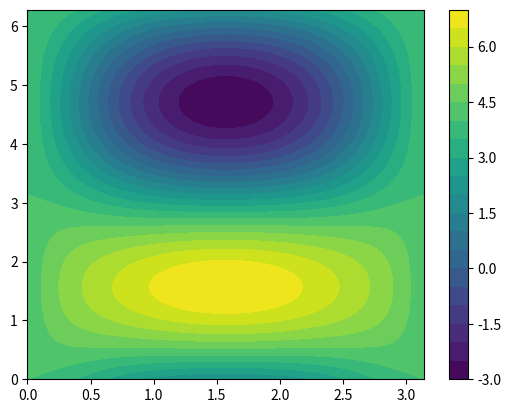

Write the Python code that produced this figure.
# Kovalevskaja

import matplotlib.pyplot as plt
from mpl_toolkits.mplot3d import Axes3D
from matplotlib.animation import FuncAnimation
import numpy as np
from scipy.integrate import odeint
from matplotlib import gridspec
import sys
import math
import pylab
import numpy
import time

# Parameters: A, B, C, a, b, c, h
# We assume r_s to be (0, 0, c)
# and A > B > C (almost Lagrange case)

# Here we define parameters
A = 1.0
B = A
C = 0.5
a = 5.0
b = 0.0
c = 0.0

k = 2
p0 = 0
q0 = 0
r0 = 0.0

SolNum = 100
TotEnerg = 7.0
TotalTimeSteps = 10000.0
TotalTime = 100.0

def VLevels(theta, phi):
    ret = 0.5*k*k/(A*math.sin(theta)*math.sin(theta) + C*math.cos(theta)*math.cos(theta))
    ret = ret + a*math.sin(theta)*math.sin(phi) + b*math.sin(theta)*math.cos(phi) + c*math.cos(theta)
    return ret
 
def SolveEq(phi, a1, b1, h1):
    tol = 0.000001
    fun = 1.0 + h1
    while (abs(fun-h1) > tol):
        c1 = 0.5*(b1+a1)
        if((VLevels(c1, phi)-h1)*(VLevels(a1,phi)-h1) > 0):
#            print(VLevels(a1, phi)-h1, VLevels(c1,phi)-h1)            
            a1 = c1
#            time.sleep(1)
        else:
#            print(VLevels(c1,phi)-h1, VLevels(b1, phi)-h1)
            b1 = c1
#            time.sleep(1)
        fun = VLevels(c1,phi)
#    print(fun)
    return c1


def dPsi(dPhi, theta):
    ans = (k - C*dPhi*math.cos(theta))/(A*math.sin(theta)*math.sin(theta)+C*math.cos(theta)*math.cos(theta))
    return ans
    
def pqr(dPhi, dPsi, dTheta, Phi, Theta):
    p = dPsi*math.sin(Theta)*math.sin(Phi)+dTheta*math.cos(Phi)
    q = dPsi*math.sin(Theta)*math.cos(Phi)-dTheta*math.sin(Phi)
    r = dPhi + dPsi*math.cos(Theta)
    return p, q, r
    
def Integrals(x1, x2, x3, x4, x5, x6):
    nu = a/C
    I1 = x1**2 + x2**2 + nu*x4 + 0.5*x3**2
    I2 = (x1*x4 + x2*x5) + 0.5*x3*x6
    I3 = ((x1**2 - x2**2 - nu*x4)**2+(2*x1*x2-nu*x5)**2)**0.5
    I4 = x4**2 + x5**2 + x6**2
    return I1, I2, I3, I4, I1 - 2*I2*I2 - I3

def CalcEn(theta, pt, phi, pp):
    ret = 0.0
#    print("GGG")
    div = A*math.sin(theta)*math.sin(theta) + C*math.cos(theta)*math.cos(theta)
#    print("GGG")
    R2 = 0.5*A*pt*pt + 0.5*pp*pp*A*C*math.sin(theta)*math.sin(theta)/div
#    print("GGG")    
    R0 = -0.5*k*k/div - a*math.sin(theta)*math.sin(phi)-b*math.sin(theta)*math.cos(phi)-c*math.cos(theta)
#    print("GGG")
    ret = R2-R0
    return ret
 
# Create initial condtions for a given h
def CreateInitCond(r_s, h, n):
    gamma_1_ret = []
    gamma_2_ret = []
    gamma_3_ret = []
    alpha = math.acos(h/r_s[2])
    for i in range(n):
        gamma_1_ret.append(math.sin(alpha)*math.cos(i*2.0*math.pi/n))
        gamma_2_ret.append(math.sin(alpha)*math.sin(i*2.0*math.pi/n))
        gamma_3_ret.append(h/r_s[2])
    return gamma_1_ret, gamma_2_ret, gamma_3_ret

def CreateInitCond2(r_s, h, n):
    gamma_1_ret = []
    gamma_2_ret = []
    gamma_3_ret = []
    alpha = math.acos((h-0.5*(A*p0*p0 + B*q0*q0 + C*r0*r0))/r_s[2])
    for i in range(n):
        gamma_1_ret.append(math.sin(alpha)*math.cos(i*2.0*math.pi/n))
        gamma_2_ret.append(math.sin(alpha)*math.sin(i*2.0*math.pi/n))
        gamma_3_ret.append((h-0.5*(A*p0*p0 + B*q0*q0 + C*r0*r0))/r_s[2])
    return gamma_1_ret, gamma_2_ret, gamma_3_ret

def TransIntoGamma(phi, theta):
    return math.sin(theta)*math.sin(phi), math.sin(theta)*math.cos(phi), math.cos(theta)

# (x,y,z) -> (xi, eta)
def StereographicProj(x, y, z):
    xi=[]
    eta=[]
    for i in range(len(x)):
        xi.append(2.0*x[i]/(1.0-z[i]))
        eta.append(2.0*y[i]/(1.0-z[i]))
    return xi, eta

def vec(var,t):
    theta = var[0]
    pt = var[1]
    phi = var[2]
    pp = var[3]
    
    vec1 = pt
    vec3 = pp
    
    div = A*math.sin(theta)*math.sin(theta) + C*math.cos(theta)*math.cos(theta)
    
    vec2_part1 = -(k - C*pp*math.cos(theta))*C*pp*math.sin(theta)/div
    vec2_part2 = (A-C)*math.sin(theta)*math.cos(theta)*(k - C*pp*math.cos(theta))*(k - C*pp*math.cos(theta))/div/div
    vec2_part3 = -a*math.cos(theta)*math.sin(phi)-b*math.cos(theta)*math.cos(phi)+c*math.sin(theta)
    vec2 = (vec2_part1 + vec2_part2 + vec2_part3)/A
    
    div2 = (C - C*C*math.cos(theta)*math.cos(theta)/div)   
    
    vec4_part1 = -(2*C*C*pp*pt*math.sin(theta)*math.cos(theta)-C*k*pt*math.sin(theta))/div
    vec4_part2 =2.0*pt*(k-C*pp*math.cos(theta))*C*math.cos(theta)
    vec4_part2 = vec4_part2*(A-C)*math.sin(theta)*math.cos(theta)/div/div
    vec4_part3 = -a*math.sin(theta)*math.cos(phi)+b*math.sin(theta)*math.sin(phi)

    vec4 = (vec4_part1 + vec4_part2 + vec4_part3)/div2
    
    return vec1, vec2, vec3, vec4

def f(var, t):
    p = var[0]
    q = var[1]
    r = var[2]
    gamma_1 = var[3]
    gamma_2 = var[4]
    gamma_3 = var[5]
    f1 = 1.0/A*(-(C-B)*q*r + c*gamma_2 - b*gamma_3)
    f2 = 1.0/B*(-(A-C)*r*p + a*gamma_3 - c*gamma_1)
    f3 = 1.0/C*(-(B-A)*p*q + b*gamma_1 - a*gamma_2)
    f4 = -(q*gamma_3 - r*gamma_2)
    f5 = -(r*gamma_1 - p*gamma_3)
    f6 = -(p*gamma_2 - q*gamma_1)
    return f1, f2, f3, f4, f5, f6

def CreateBoundary(x, h_in):
        x_ret = []
        y_ret = []
        h=-1.0*h_in
        for q in x:
            if (h - 3.0/2.0*q*q > 0):
                if(1/(h-3.0/2.0*q*q)**2-q**2 > 0):
                    x_ret.append(q)
                    y_ret.append((1.0/(h-3.0/2.0*q*q)**2-q**2)**(0.5))
                    x_ret.append(q)
                    y_ret.append(-(1/(h-3.0/2.0*q*q)**2-q**2)**(0.5))
        return x_ret, y_ret

def Energy(q1,p1,q2,p2,h_in):
    h=-h_in
    ret = h + 0.5*(p1**2 + p2**2) - 1.5*q1**2 - (q1**2 + q2**2)**(-0.5)
    return ret

def CreateBoundaryNew(h, n):
    coeff = [1.5,0.0, h, 1.0]
    a = np.roots(coeff)
    x = numpy.linspace(-max(a)*0.999,max(a)*0.999,int(n))
    x_ret, y_ret = CreateBoundary(x,h)
    return x_ret, y_ret

#def f(var, t):
#    q1 = var[0]
#    p1 = var[1]
#    q2 = var[2]
#    p2 = var[3]
#    f1 = p1
#    f3 = p2
#    f2 = 2*p2 + 3*q1 - q1/((q1**2 + q2**2)**(1.5))
#    f4 = -2*p1 - q2/((q1**2 + q2**2)**(1.5))
#    return f1, f2, f3, f4

r_s = [a, b, c]

print("+++")

theta = numpy.linspace(0,math.pi,200)
phi = numpy.linspace(0,2*math.pi,200)


V = numpy.zeros((len(phi), len(theta)))
for i in range(len(theta)):
    for j in range(len(phi)):
        V[j][i] = (VLevels(theta[i], phi[j]))



plt.figure()
CS = plt.contourf(theta, phi, V, 20)
cbar = plt.colorbar(CS)
plt.show()


sys.exit(0)

#print(CalcEn(theta[50], 0.0, phi[50], 0.0))
#print("AAA")

fig = plt.figure(figsize=(7, 5))
plt.axis('equal')

out1 = []
out2 = []
out3 = []

for i in range(len(phi)):
    g_ret = TransIntoGamma(phi[i], theta[i])
    out1.append(g_ret[0])
    out2.append(g_ret[1])
    out3.append(g_ret[2])
    
xi, eta = StereographicProj(out1, out2, out3)

plx = []
ply = []

for j in range(len(theta)):    
    init = theta[j], 0.0, phi[j], 0.0
    t = numpy.linspace(0,TotalTime,TotalTimeSteps)
    sol = odeint(vec, init, t)
    x_out = []
    y_out = []
    x_out = sol[:,0]
    px_out = sol[:,1]
    y_out = sol[:,2]
    py_out = sol[:,3]
    dpsi = dPsi(py_out[1000],x_out[1000])
    #(dPhi, dPsi, dTheta, Phi, Theta):
    Omega = pqr(py_out[1000], dpsi, px_out[1000], y_out[1000], x_out[1000])    
    myGam = TransIntoGamma(y_out[1000], x_out[1000])
    myI = Integrals(Omega[0], Omega[1], Omega[2], myGam[0], myGam[1], myGam[2])
    print(myI[4])    
    plx.append(j)
    ply.append(myI[4])
    out1a = []
    out2a = []
    out3a = []
    for i in range(len(x_out)):
        g_ret = TransIntoGamma(y_out[i], x_out[i])
        out1a.append(g_ret[0])
        out2a.append(g_ret[1])
        out3a.append(g_ret[2])
    
    xi_out = []
    eta_out = []
    xi_out, eta_out = StereographicProj(out1a, out2a, out3a)   
    #plt.plot(xi_out, eta_out, marker='', linestyle='-', color='r')   

#plt.plot(xi, eta, marker='', linestyle='-', color='r')

#plt.plot(plx, ply, marker='', linestyle='-', color='r')

#plt.show()

#sys.exit(0)
















V = numpy.zeros((len(phi), len(theta)))
for i in range(len(theta)):
    for j in range(len(phi)):
        V[j][i] = (VLevels(theta[i], phi[j]))



plt.figure()
CS = plt.contourf(theta, phi, V, 100)
plt.show()


sys.exit(0)

gamma_12, gamma_22, gamma_32 = CreateInitCond(r_s, TotEnerg, SolNum)
gamma_1, gamma_2, gamma_3 = CreateInitCond2(r_s, TotEnerg, SolNum)
xi, eta = StereographicProj(gamma_12, gamma_22, gamma_32)

fig = plt.figure(figsize=(7, 5))
plt.axis('equal')
t = numpy.linspace(0,TotalTime,TotalTimeSteps)
#init = 0.0, 0.0, 0.0, gamma_1[0], gamma_2[0], gamma_3[0]
init = p0, q0, r0, gamma_1[5], gamma_2[5], gamma_3[5]
sol = odeint(f, init, t)

x_out = []
y_out = []
z_out = []
x_out = sol[:,3]
y_out = sol[:,4]
z_out = sol[:,5]

#print(gamma_1[50]*gamma_1[50] + gamma_2[50]*gamma_2[50] + gamma_3[50]*gamma_3[50])
#
#print(x_out[5000]*x_out[5000] + y_out[5000]*y_out[5000] + z_out[5000]*z_out[5000])
#
#print(x_out[0]*a + y_out[0]*b + z_out[0]*c)
#print(x_out[1]*a + y_out[1]*b + z_out[1]*c)
#print(x_out[1000]*a + y_out[1000]*b + z_out[1000]*c)

xi_out = []
eta_out = []
xi_out, eta_out = StereographicProj(x_out, y_out, z_out)
      
plt.plot(xi_out, eta_out, marker='', linestyle='-', color='r')
plt.scatter(xi,eta, s=5, facecolors='red', edgecolors='none', alpha=1)
#plt.scatter(x_out,y_out, s=5, facecolors='red', edgecolors='none', alpha=1)

#plt.show()
#
##Picture a sphere
#X_sp = []
#Y_sp = []
#Z_sp = []
#theta = numpy.linspace(0,math.pi,10)
#phi = numpy.linspace(0,2.0*math.pi,20)
#for tt in range(len(theta)):
#    x_sp = []
#    y_sp = []
#    z_sp = []
#    for pp in range(len(phi)):
#        x_sp.append(math.sin(theta[tt])*math.cos(phi[pp]))
#        y_sp.append(math.sin(theta[tt])*math.sin(phi[pp]))
#        z_sp.append(math.cos(theta[tt]))
#    X_sp.append(x_sp)
#    Y_sp.append(y_sp)
#    Z_sp.append(z_sp)
#
#ax = fig.gca(projection='3d')
#ax.axis('equal')
#for i in range(10):
#    ax.plot(X_sp[i], Y_sp[i], Z_sp[i], marker=' ', linestyle='-', color='b')    
#
#
#ax.plot(x_out, y_out, z_out, marker='', linestyle='-', color='r')
#plt.show()

sys.exit(0)

TotalEnergy =  -1.5*(3)**(1.0/3.0)-0.1
TotalTimeSteps = 1000000.0
TotalTime = 400.0
Accel = 5.0
MaxNumberOfMoons = 100000.0

fig = plt.figure(figsize=(7, 5))

plt.axis('equal')
x_plot_temp, y_plot_temp = CreateBoundaryNew(TotalEnergy, MaxNumberOfMoons)

fig.tight_layout()
#plt.show()

#sys.exit(0)

MaxNumberOfMoons = 100.0
x_plot, y_plot = CreateBoundaryNew(TotalEnergy, MaxNumberOfMoons)

t = numpy.linspace(0,TotalTime,TotalTimeSteps)

x_out = numpy.zeros((len(x_plot), len(t)))
y_out = numpy.zeros((len(y_plot), len(t)))

#for i in range(len(x_plot)):

i=75;
print(x_plot[50], y_plot[50])
init = x_plot[i], 0.0, y_plot[i], 0.0
sol1 = odeint(f, init, t)
x_out[i] = sol1[:,0]
y_out[i] = sol1[:,2]
plt.plot(sol1[:,0], sol1[:,2], marker='', linestyle='-', color='r')

plt.scatter(x_plot_temp,y_plot_temp, s=5, facecolors='red', edgecolors='none', alpha=1)
plt.show()
    
